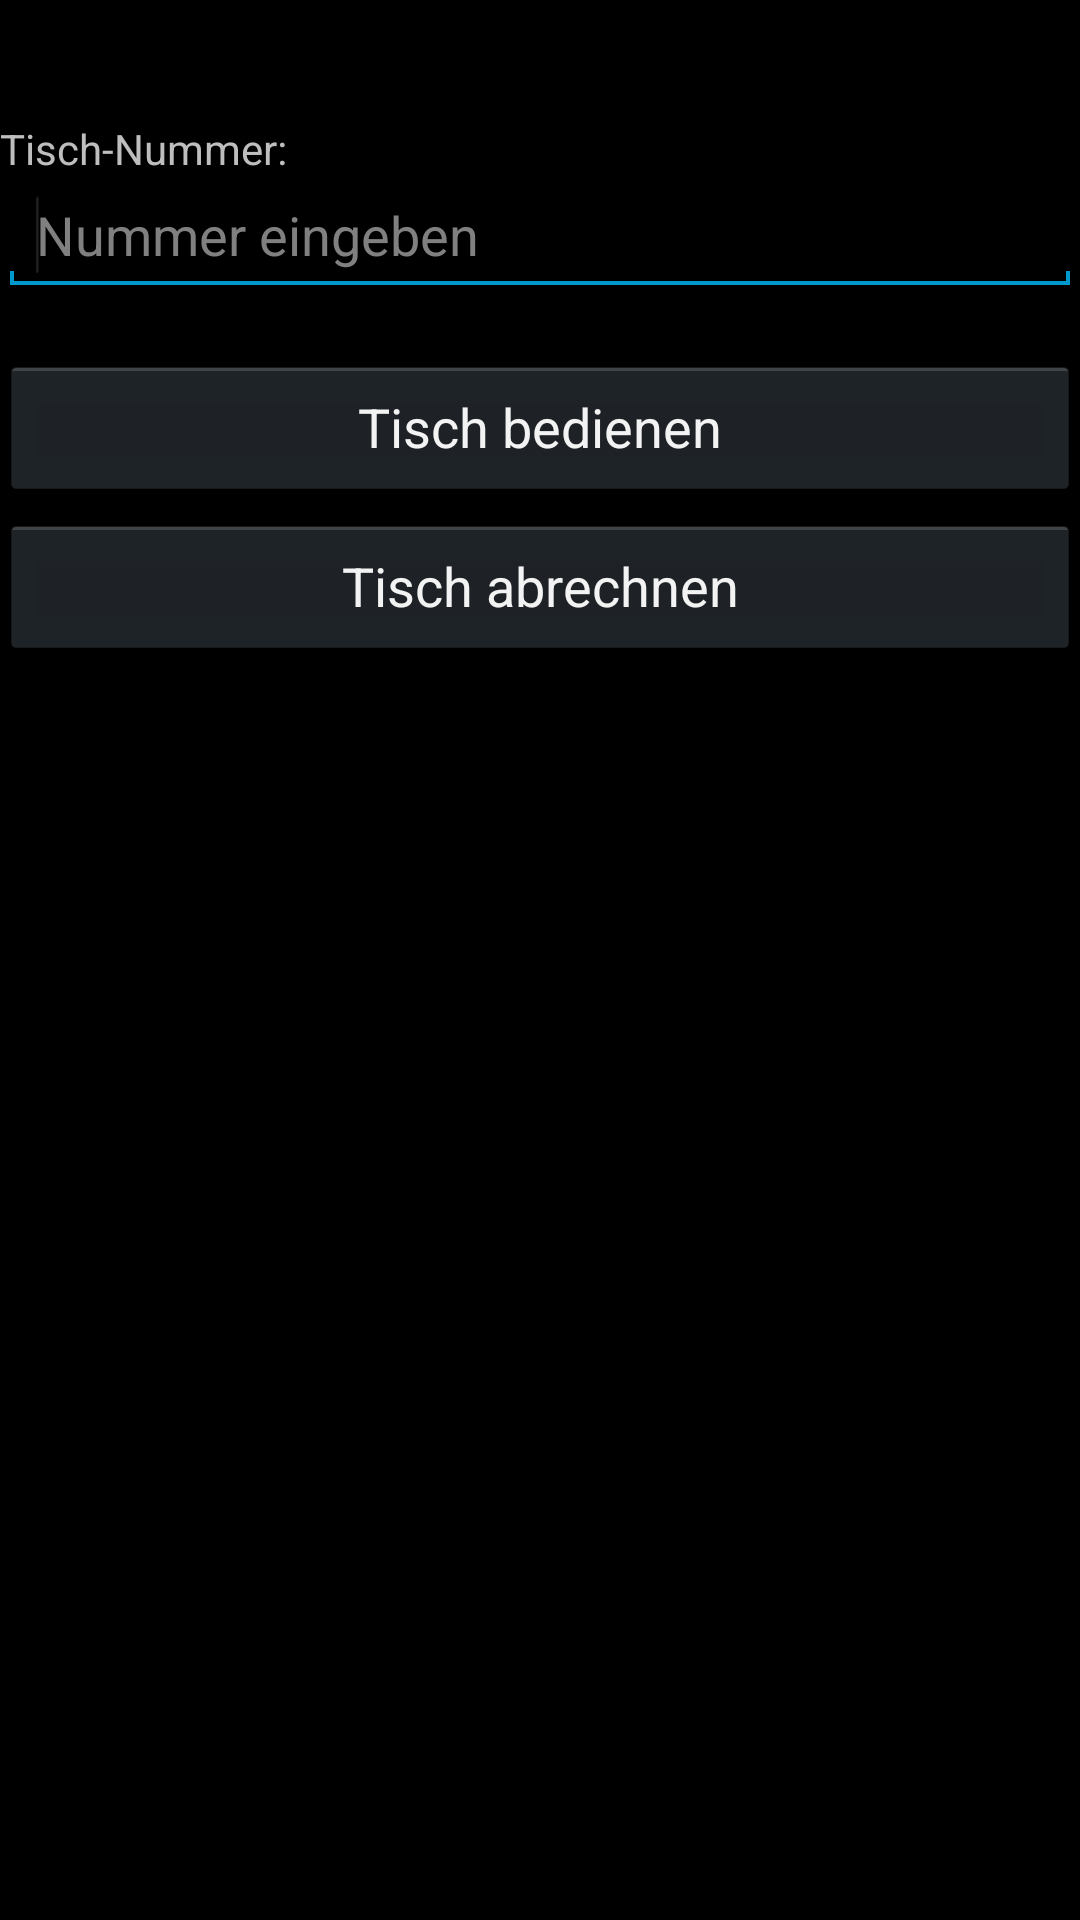

Produce the Android XML layout that renders to this screen, including the resource entries it uses.
<!-- AndroidManifest.xml: application theme android:Theme.Holo -->
<!-- res/layout/activity_waiter_tableselection.xml -->
<RelativeLayout xmlns:android="http://schemas.android.com/apk/res/android"
    xmlns:tools="http://schemas.android.com/tools"
    android:layout_width="match_parent"
    android:layout_height="match_parent"
    tools:context=".MainActivity">

    <TextView
        android:id="@+id/text_view_table_number"
        android:layout_width="match_parent"
        android:layout_height="wrap_content"
        android:layout_marginTop="40dp"
        android:text="@string/tisch_nr" />

    <EditText
        android:id="@+id/edit_text_table_number"
        android:layout_width="match_parent"
        android:layout_height="wrap_content"
        android:layout_below="@+id/text_view_table_number"
        android:hint="@string/nr"
        android:inputType="number"
        android:maxLength="3">

        <requestFocus />
    </EditText>

    <Button
        android:id="@+id/accept_order_button"
        android:layout_width="match_parent"
        android:layout_height="wrap_content"
        android:layout_below="@+id/edit_text_table_number"
        android:layout_marginTop="20dp"
        android:text="@string/enter_bedienung" />

    <Button
        android:id="@+id/billing_button"
        android:layout_width="match_parent"
        android:layout_height="wrap_content"
        android:layout_below="@+id/accept_order_button"
        android:layout_marginTop="5dp"
        android:text="@string/abrechnen" />

</RelativeLayout>
<!-- resources referenced by this layout -->
<resources>
  <string name="abrechnen">Tisch abrechnen</string>
  <string name="enter_bedienung">Tisch bedienen</string>
  <string name="nr">Nummer eingeben</string>
  <string name="tisch_nr">Tisch-Nummer:</string>
</resources>
